Dataset: data_set (GitHub, Grigory-shvechkov/Arc_Tazer). Classes: no shock, shock.

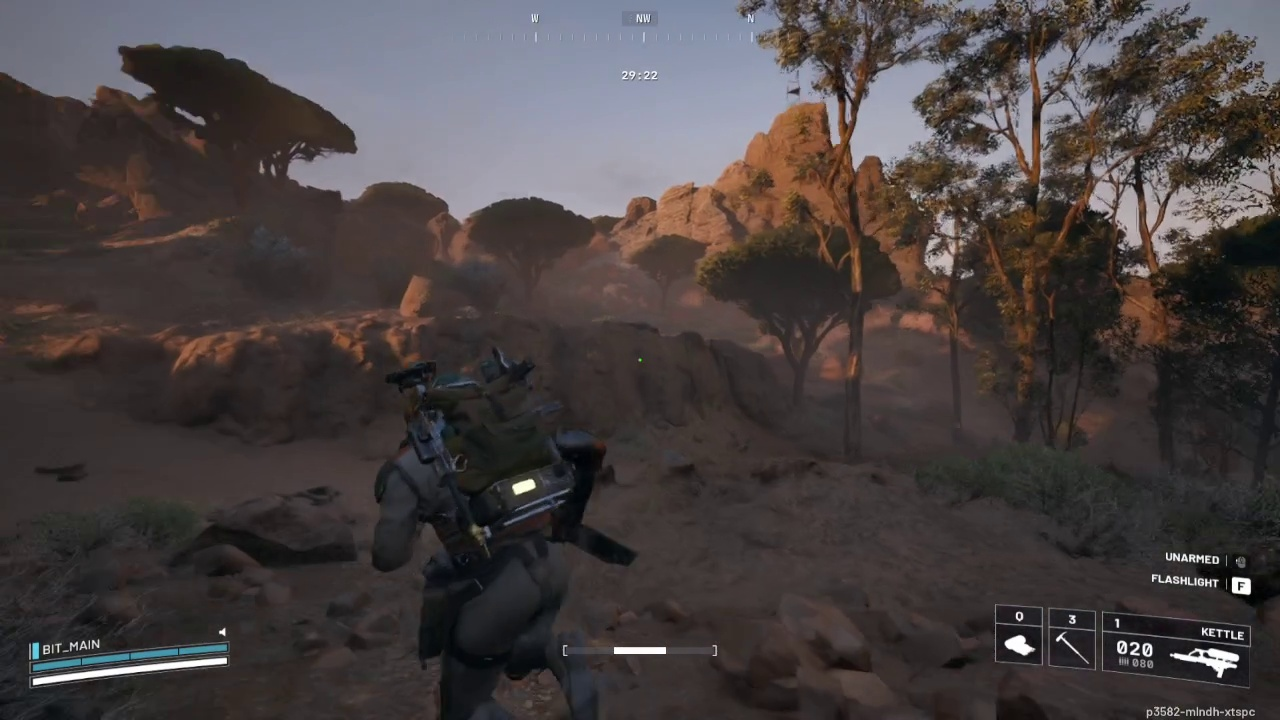
Label: no shock

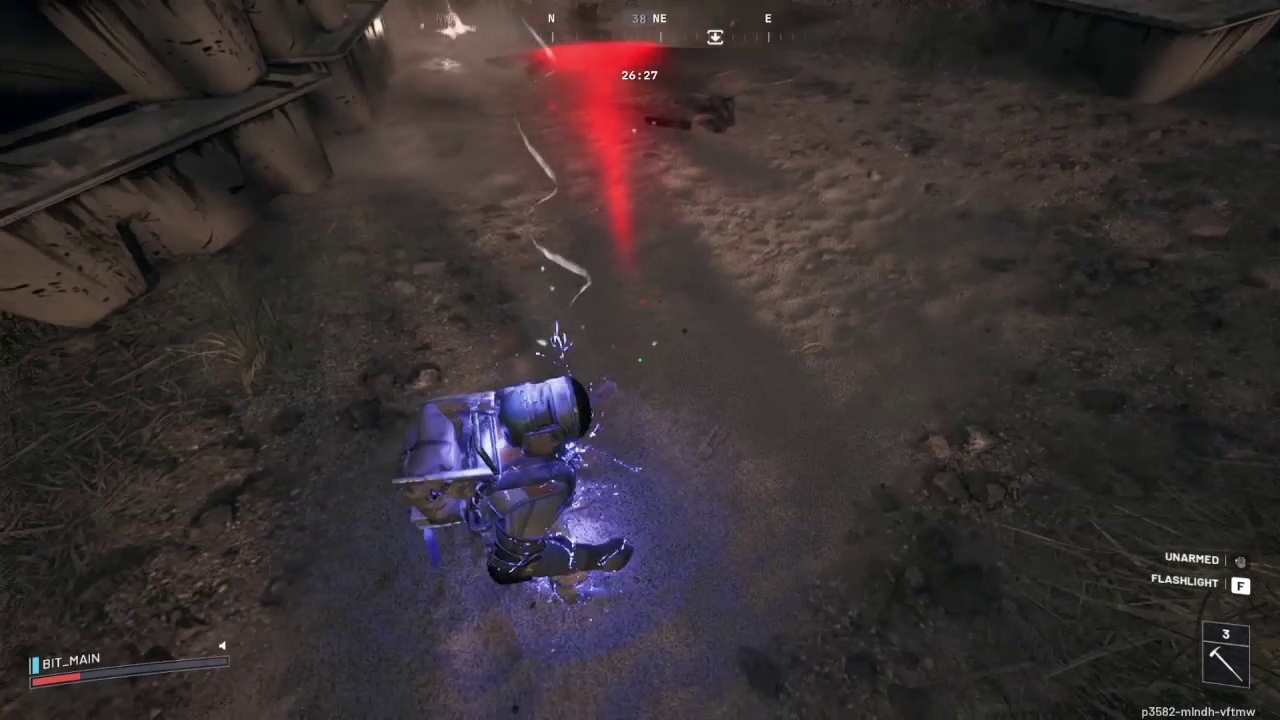
Label: shock

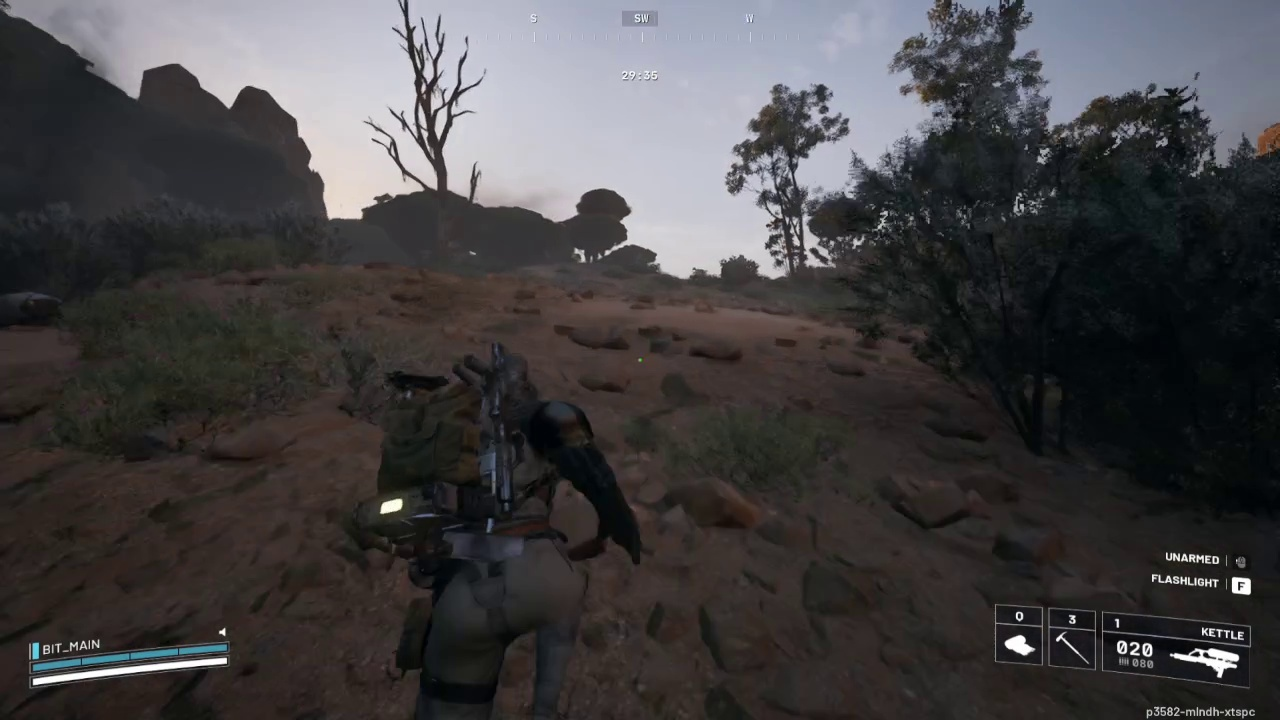
Label: no shock

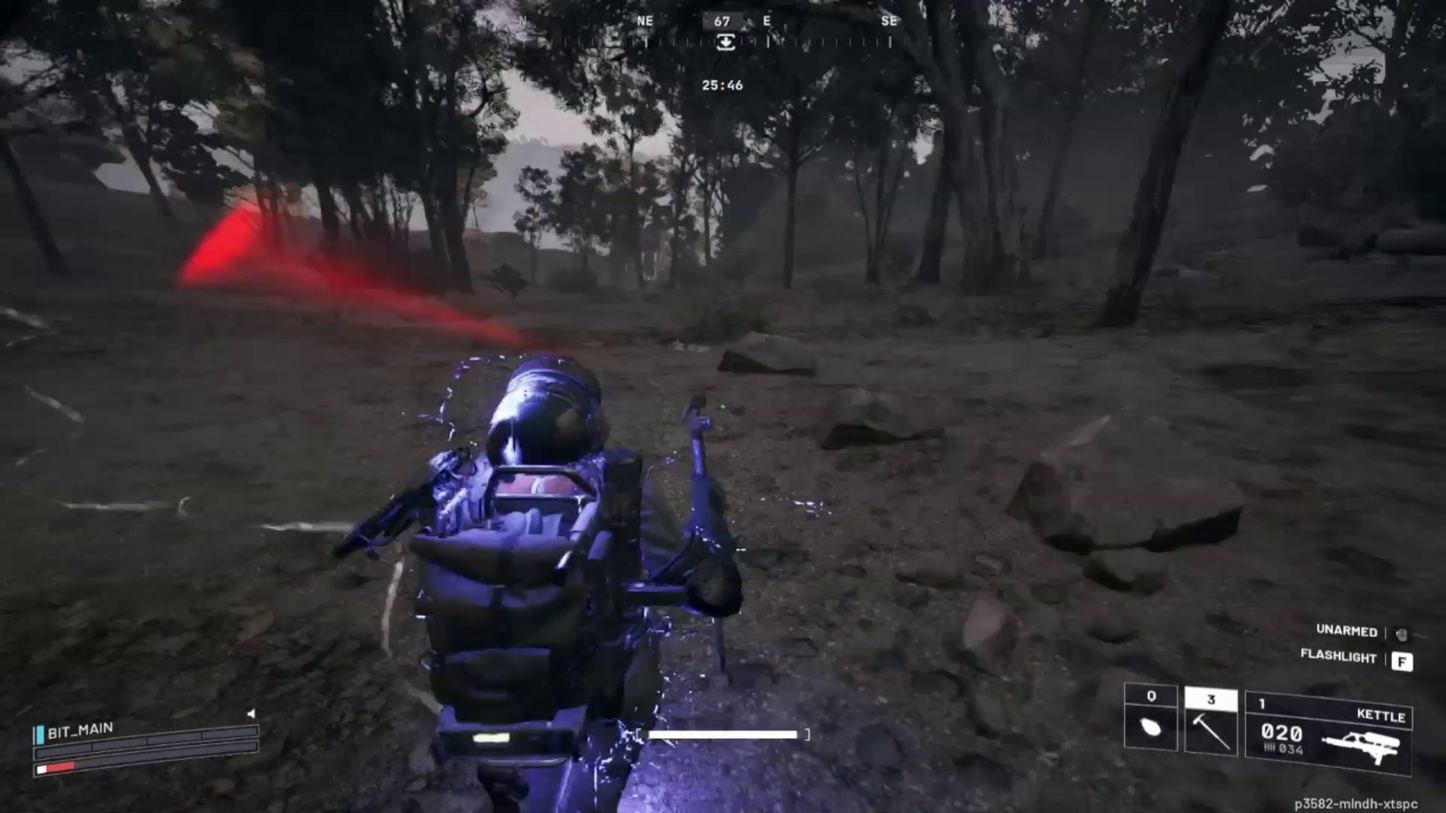
Label: shock

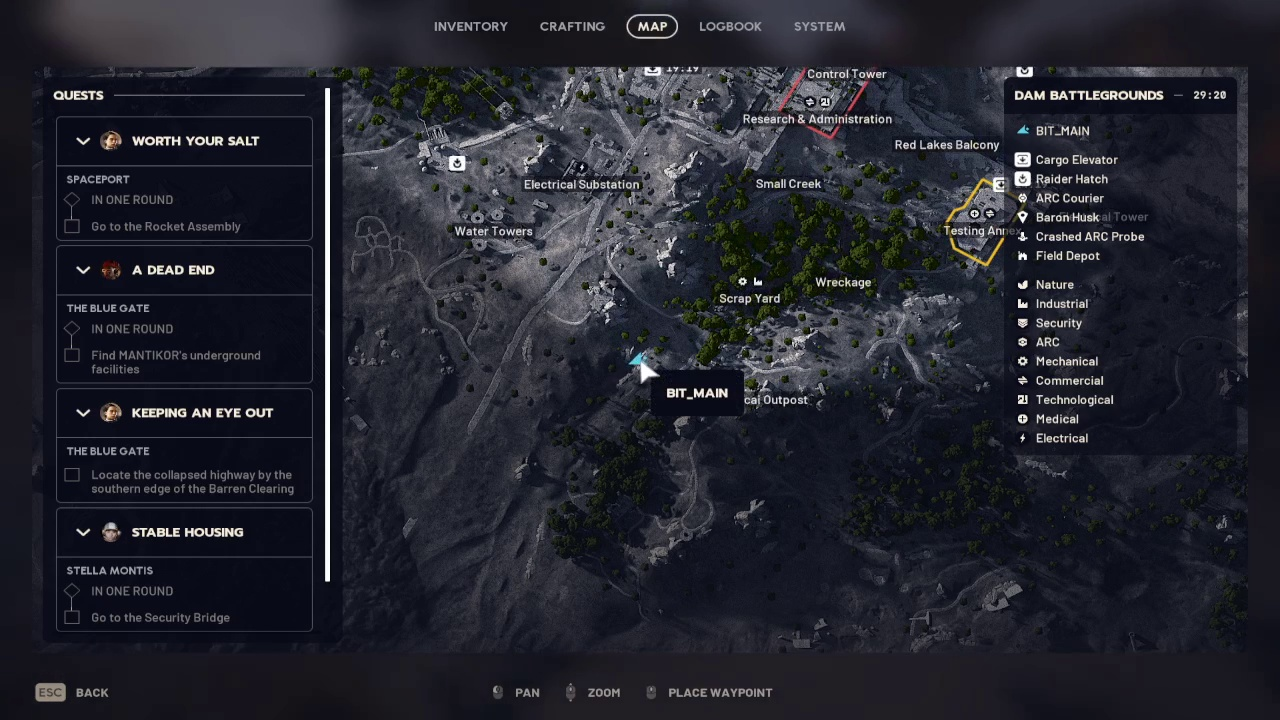
Label: no shock

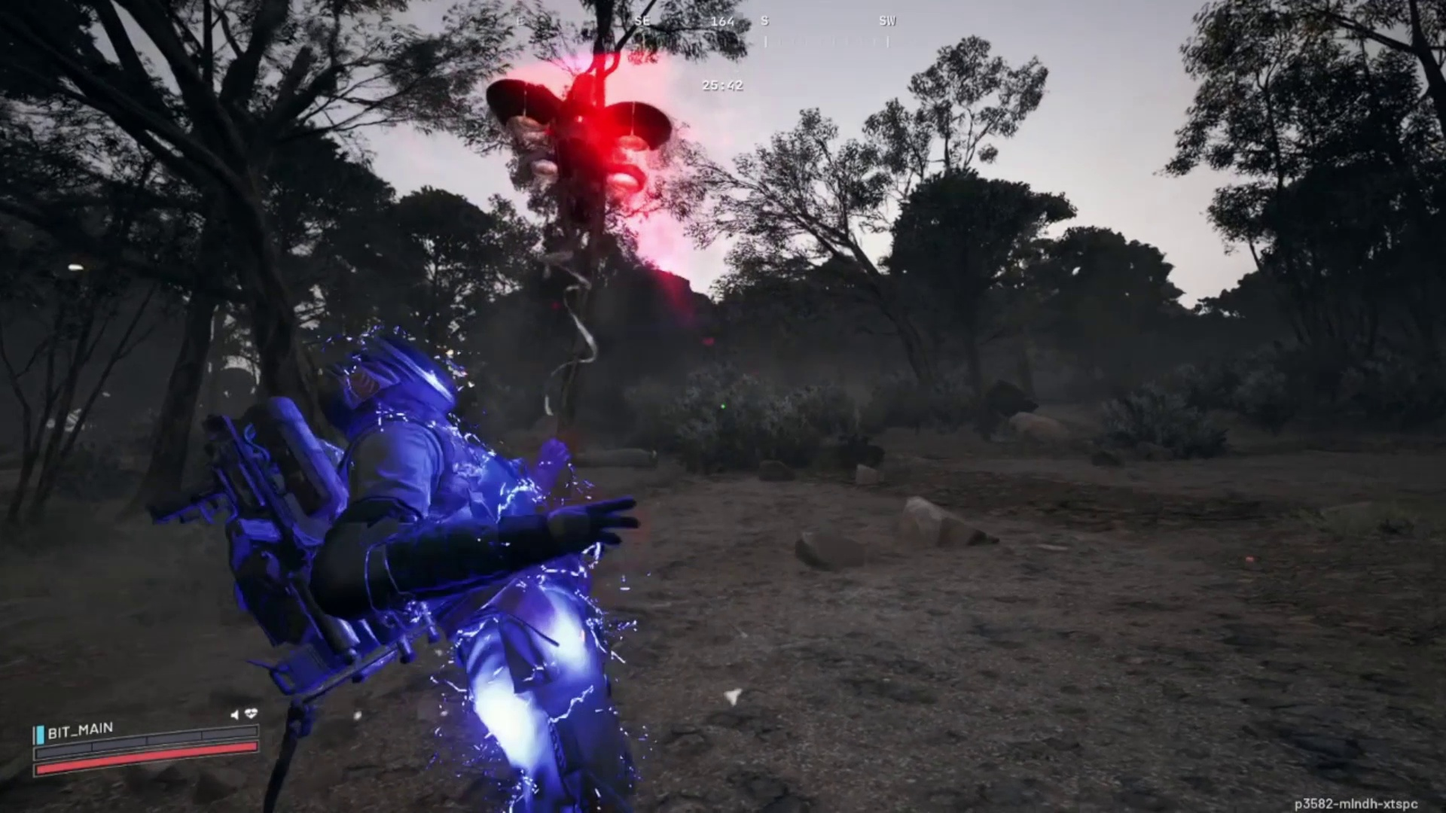
Label: shock
